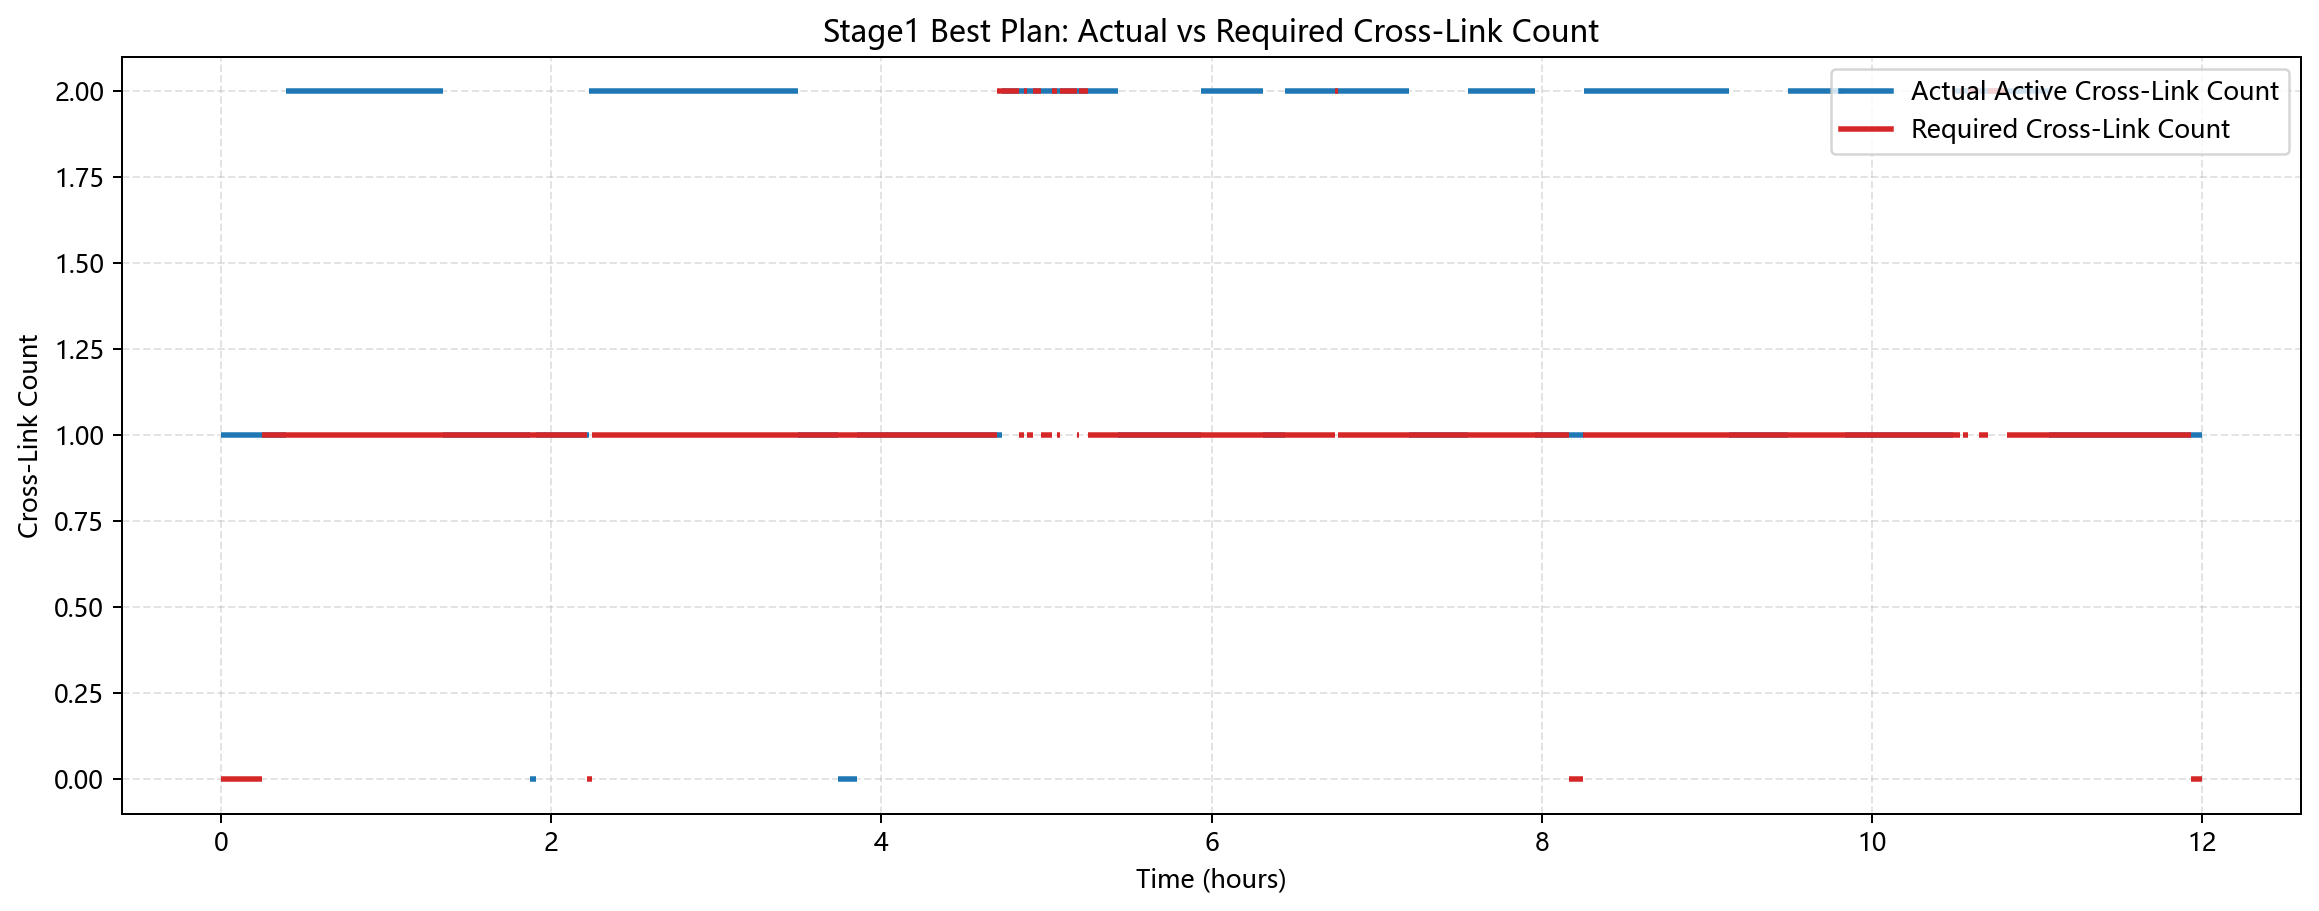

Source data for this figure (header and first rows):
segment_index, start, end, duration, active_task_count, demand_req, cross_demand_req, required_cross_link_count, cross_link_count, cross_capacity, cross_supply, cross_rate_used, cross_data_used, eta_cap_shortfall, zero_cross_req, zero_cross_demand, eta0_indicator, active_task_ids, active_cross_window_ids, occupied_cross_window_ids, available_cross_capacity, available_intra_capacity
0, 0.0, 60.0, 60.0, 0, 0, 0, 0, 1, 800.0, 800.0, 0.0, 0.0, 0.0, 0, 0, 0, [], ['X009776'], [], {'X009776': 800.0}, {'A_ISL_000001': 600.0, 'A_ISL_000002': …
1, 60.0, 120.0, 60.0, 0, 0, 0, 0, 1, 800.0, 800.0, 0.0, 0.0, 0.0, 0, 0, 0, [], ['X009776'], [], {'X009776': 800.0}, {'A_ISL_000001': 600.0, 'A_ISL_000002': …
2, 120.0, 240.0, 120.0, 0, 0, 0, 0, 1, 800.0, 800.0, 0.0, 0.0, 0.0, 0, 0, 0, [], ['X009776'], [], {'X009776': 800.0}, {'A_ISL_000001': 600.0, 'A_ISL_000002': …
3, 240.0, 300.0, 60.0, 0, 0, 0, 0, 1, 800.0, 800.0, 0.0, 0.0, 0.0, 0, 0, 0, [], ['X009776'], [], {'X009776': 800.0}, {'A_ISL_000001': 600.0, 'A_ISL_000002': …
4, 300.0, 360.0, 60.0, 0, 0, 0, 0, 1, 800.0, 800.0, 0.0, 0.0, 0.0, 0, 0, 0, [], ['X009776'], [], {'X009776': 800.0}, {'A_ISL_000001': 600.0, 'A_ISL_000002': …
5, 360.0, 480.0, 120.0, 0, 0, 0, 0, 1, 800.0, 800.0, 0.0, 0.0, 0.0, 0, 0, 0, [], ['X009776'], [], {'X009776': 800.0}, {'A_ISL_000001': 600.0, 'A_ISL_000002': …
6, 480.0, 540.0, 60.0, 0, 0, 0, 0, 1, 800.0, 800.0, 0.0, 0.0, 0.0, 0, 0, 0, [], ['X009776'], [], {'X009776': 800.0}, {'A_ISL_000001': 600.0, 'A_ISL_000002': …
7, 540.0, 600.0, 60.0, 0, 0, 0, 0, 1, 800.0, 800.0, 0.0, 0.0, 0.0, 0, 0, 0, [], ['X009776'], [], {'X009776': 800.0}, {'A_ISL_000001': 600.0, 'A_ISL_000002': …
8, 600.0, 720.0, 120.0, 0, 0, 0, 0, 1, 800.0, 800.0, 0.0, 0.0, 0.0, 0, 0, 0, [], ['X009776'], [], {'X009776': 800.0}, {'A_ISL_000001': 600.0, 'A_ISL_000002': …
9, 720.0, 780.0, 60.0, 0, 0, 0, 0, 1, 800.0, 800.0, 0.0, 0.0, 0.0, 0, 0, 0, [], ['X009776'], [], {'X009776': 800.0}, {'A_ISL_000001': 600.0, 'A_ISL_000002': …
10, 780.0, 840.0, 60.0, 0, 0, 0, 0, 1, 800.0, 800.0, 0.0, 0.0, 0.0, 0, 0, 0, [], ['X009776'], [], {'X009776': 800.0}, {'A_ISL_000001': 600.0, 'A_ISL_000002': …
11, 840.0, 900.0, 60.0, 0, 0, 0, 0, 1, 800.0, 800.0, 0.0, 0.0, 0.0, 0, 0, 0, [], ['X009776'], [], {'X009776': 800.0}, {'A_ISL_000001': 600.0, 'A_ISL_000002': …
12, 900.0, 960.0, 60.0, 1, 146.2, 146.2, 1, 1, 800.0, 800.0, 292.4, 17544, 0.0, 0, 0, 0, ['N72X_001'], ['X009776'], ['X009776'], {'X009776': 507.6}, {'A_ISL_000001': 600.0, 'A_ISL_000002': …
13, 960.0, 1020, 60.0, 1, 143.8, 143.8, 1, 1, 800.0, 800.0, 292.4, 17544, 0.0, 0, 0, 0, ['N72X_001'], ['X009776'], ['X009776'], {'X009776': 507.6}, {'A_ISL_000001': 600.0, 'A_ISL_000002': …
14, 1020, 1080, 60.0, 1, 141.2, 141.2, 1, 1, 800.0, 800.0, 292.4, 17544, 0.0, 0, 0, 0, ['N72X_001'], ['X009776'], ['X009776'], {'X009776': 507.6}, {'A_ISL_000001': 600.0, 'A_ISL_000002': …
15, 1080, 1140, 60.0, 1, 138.6, 138.6, 1, 1, 800.0, 800.0, 292.4, 17544, 0.0, 0, 0, 0, ['N72X_001'], ['X009776'], ['X009776'], {'X009776': 507.6}, {'A_ISL_000001': 600.0, 'A_ISL_000002': …
16, 1140, 1200, 60.0, 1, 135.9, 135.9, 1, 1, 800.0, 800.0, 292.4, 17544, 0.0, 0, 0, 0, ['N72X_001'], ['X009776'], ['X009776'], {'X009776': 507.6}, {'A_ISL_000001': 600.0, 'A_ISL_000002': …
17, 1200, 1260, 60.0, 1, 133.1, 133.1, 1, 1, 800.0, 800.0, 292.4, 17544, 0.0, 0, 0, 0, ['N72X_001'], ['X009776'], ['X009776'], {'X009776': 507.6}, {'A_ISL_000001': 600.0, 'A_ISL_000002': …
18, 1260, 1320, 60.0, 1, 130.3, 130.3, 1, 1, 800.0, 800.0, 292.4, 17544, 0.0, 0, 0, 0, ['N72X_001'], ['X009776'], ['X009776'], {'X009776': 507.6}, {'A_ISL_000001': 600.0, 'A_ISL_000002': …
19, 1320, 1380, 60.0, 2, 269.2, 269.2, 1, 1, 800.0, 800.0, 576.4, 34584, 0.0, 0, 0, 0, ['N72X_002', 'N72X_001'], ['X009776'], ['X009776'], {'X009776': 223.60000000000002}, {'A_ISL_000001': 600.0, 'A_ISL_000002': …
20, 1380, 1432, 52.2, 2, 263.9, 263.9, 1, 1, 800.0, 800.0, 576.4, 30087, 0.0, 0, 0, 0, ['N72X_002', 'N72X_001'], ['X009776'], ['X009776'], {'X009776': 223.60000000000002}, {'A_ISL_000001': 600.0, 'A_ISL_000002': …
21, 1432, 1500, 67.8, 2, 259.1, 259.1, 1, 2, 1600, 1600, 576.4, 39081, 0.0, 0, 0, 0, ['N72X_002', 'N72X_001'], ['X008117', 'X009776'], ['X008117', 'X009776'], {'X008117': 507.6, 'X009776': 516.0}, {'A_ISL_000001': 600.0, 'A_ISL_000002': …
22, 1500, 1560, 60.0, 3, 421.8, 421.8, 1, 2, 1600, 1600, 914.6, 54876, 0.0, 0, 0, 0, ['N72X_003', 'N72X_002', 'N72X_001'], ['X008117', 'X009776'], ['X008117', 'X009776'], {'X008117': 461.8, 'X009776': 223.600000…, {'A_ISL_000001': 600.0, 'A_ISL_000002': …
23, 1560, 1620, 60.0, 3, 412.4, 412.4, 1, 2, 1600, 1600, 914.6, 54876, 0.0, 0, 0, 0, ['N72X_003', 'N72X_002', 'N72X_001'], ['X008117', 'X009776'], ['X008117', 'X009776'], {'X008117': 461.8, 'X009776': 223.600000…, {'A_ISL_000001': 600.0, 'A_ISL_000002': …
24, 1620, 1680, 60.0, 3, 402.6, 402.6, 1, 2, 1600, 1600, 914.6, 54876, 0.0, 0, 0, 0, ['N72X_003', 'N72X_002', 'N72X_001'], ['X008117', 'X009776'], ['X008117', 'X009776'], {'X008117': 461.8, 'X009776': 223.600000…, {'A_ISL_000001': 600.0, 'A_ISL_000002': …
25, 1680, 1740, 60.0, 3, 392.5, 392.5, 1, 2, 1600, 1600, 914.6, 54876, 0.0, 0, 0, 0, ['N72X_003', 'N72X_002', 'N72X_001'], ['X008117', 'X009776'], ['X008117', 'X009776'], {'X008117': 461.8, 'X009776': 223.600000…, {'A_ISL_000001': 600.0, 'A_ISL_000002': …
26, 1740, 1800, 60.0, 3, 381.9, 381.9, 1, 2, 1600, 1600, 914.6, 54876, 0.0, 0, 0, 0, ['N72X_003', 'N72X_002', 'N72X_001'], ['X008117', 'X009776'], ['X008117', 'X009776'], {'X008117': 461.8, 'X009776': 223.600000…, {'A_ISL_000001': 600.0, 'A_ISL_000002': …
27, 1800, 1860, 60.0, 3, 370.9, 370.9, 1, 2, 1600, 1600, 914.6, 54876, 0.0, 0, 0, 0, ['N72X_003', 'N72X_002', 'N72X_001'], ['X008117', 'X009776'], ['X008117', 'X009776'], {'X008117': 461.8, 'X009776': 223.600000…, {'A_ISL_000001': 600.0, 'A_ISL_000002': …
28, 1860, 1920, 60.0, 3, 359.4, 359.4, 1, 2, 1600, 1600, 914.6, 54876, 0.0, 0, 0, 0, ['N72X_003', 'N72X_002', 'N72X_001'], ['X008117', 'X009776'], ['X008117', 'X009776'], {'X008117': 461.8, 'X009776': 223.600000…, {'A_ISL_000001': 600.0, 'A_ISL_000002': …
29, 1920, 1980, 60.0, 4, 472.3, 472.3, 1, 2, 1600, 1600, 1152, 69102, 0.0, 0, 0, 0, ['N72X_003', 'N72X_002', 'N72X_001', 'N7…, ['X008117', 'X009776'], ['X008117', 'X009776'], {'X008117': 224.70000000000005, 'X009776…, {'A_ISL_000001': 600.0, 'A_ISL_000002': …
30, 1980, 2040, 60.0, 4, 457.9, 457.9, 1, 2, 1600, 1600, 1152, 69102, 0.0, 0, 0, 0, ['N72X_003', 'N72X_002', 'N72X_001', 'N7…, ['X008117', 'X009776'], ['X008117', 'X009776'], {'X008117': 224.70000000000005, 'X009776…, {'A_ISL_000001': 600.0, 'A_ISL_000002': …
31, 2040, 2100, 60.0, 4, 442.8, 442.8, 1, 2, 1600, 1600, 1152, 69102, 0.0, 0, 0, 0, ['N72X_003', 'N72X_002', 'N72X_001', 'N7…, ['X008117', 'X009776'], ['X008117', 'X009776'], {'X008117': 224.70000000000005, 'X009776…, {'A_ISL_000001': 600.0, 'A_ISL_000002': …
32, 2100, 2160, 60.0, 5, 547.1, 547.1, 1, 2, 1600, 1600, 1376, 82584, 0.0, 0, 0, 0, ['N72X_003', 'N72X_002', 'N72X_001', 'N7…, ['X008117', 'X009776'], ['X008117', 'X009776'], {'X008117': 0.0, 'X009776': 223.60000000…, {'A_ISL_000001': 600.0, 'A_ISL_000002': …
33, 2160, 2220, 60.0, 5, 529.2, 529.2, 1, 2, 1600, 1600, 1376, 82584, 0.0, 0, 0, 0, ['N72X_003', 'N72X_002', 'N72X_001', 'N7…, ['X008117', 'X009776'], ['X008117', 'X009776'], {'X008117': 0.0, 'X009776': 223.60000000…, {'A_ISL_000001': 600.0, 'A_ISL_000002': …
34, 2220, 2280, 60.0, 5, 510.4, 510.4, 1, 2, 1600, 1600, 1376, 82584, 0.0, 0, 0, 0, ['N72X_003', 'N72X_002', 'N72X_001', 'N7…, ['X008117', 'X009776'], ['X008117', 'X009776'], {'X008117': 0.0, 'X009776': 223.60000000…, {'A_ISL_000001': 600.0, 'A_ISL_000002': …
35, 2280, 2340, 60.0, 5, 490.8, 490.8, 1, 2, 1600, 1600, 1376, 82584, 0.0, 0, 0, 0, ['N72X_003', 'N72X_002', 'N72X_001', 'N7…, ['X008117', 'X009776'], ['X008117', 'X009776'], {'X008117': 0.0, 'X009776': 223.60000000…, {'A_ISL_000001': 600.0, 'A_ISL_000002': …
36, 2340, 2400, 60.0, 5, 470.2, 470.2, 1, 2, 1600, 1600, 1376, 82584, 0.0, 0, 0, 0, ['N72X_003', 'N72X_002', 'N72X_001', 'N7…, ['X008117', 'X009776'], ['X008117', 'X009776'], {'X008117': 0.0, 'X009776': 223.60000000…, {'A_ISL_000001': 600.0, 'A_ISL_000002': …
37, 2400, 2460, 60.0, 5, 448.6, 448.6, 1, 2, 1600, 1600, 1376, 82584, 0.0, 0, 0, 0, ['N72X_003', 'N72X_002', 'N72X_001', 'N7…, ['X008117', 'X009776'], ['X008117', 'X009776'], {'X008117': 0.0, 'X009776': 223.60000000…, {'A_ISL_000001': 600.0, 'A_ISL_000002': …
38, 2460, 2520, 60.0, 5, 425.9, 425.9, 1, 2, 1600, 1600, 1376, 82584, 0.0, 0, 0, 0, ['N72X_003', 'N72X_002', 'N72X_001', 'N7…, ['X008117', 'X009776'], ['X008117', 'X009776'], {'X008117': 0.0, 'X009776': 223.60000000…, {'A_ISL_000001': 600.0, 'A_ISL_000002': …
39, 2520, 2580, 60.0, 6, 537.3, 537.3, 1, 2, 1600, 1600, 1600, 96000, 0.0, 0, 0, 0, ['N72X_003', 'N72X_002', 'N72X_001', 'N7…, ['X008117', 'X009776'], ['X008117', 'X009776'], {'X008117': 0.0, 'X009776': 0.0}, {'A_ISL_000001': 600.0, 'A_ISL_000002': …
40, 2580, 2640, 60.0, 6, 510.4, 510.4, 1, 2, 1600, 1600, 1600, 96000, 0.0, 0, 0, 0, ['N72X_002', 'N72X_003', 'N72X_001', 'N7…, ['X008117', 'X009776'], ['X008117', 'X009776'], {'X008117': 0.0, 'X009776': 0.0}, {'A_ISL_000001': 600.0, 'A_ISL_000002': …
41, 2640, 2700, 60.0, 6, 482.1, 482.1, 1, 2, 1600, 1600, 1600, 96000, 0.0, 0, 0, 0, ['N72X_002', 'N72X_003', 'N72X_001', 'N7…, ['X008117', 'X009776'], ['X008117', 'X009776'], {'X008117': 0.0, 'X009776': 0.0}, {'A_ISL_000001': 600.0, 'A_ISL_000002': …
42, 2700, 2760, 60.0, 7, 561.3, 561.3, 1, 2, 1600, 1600, 1546, 92772, 0.0, 0, 0, 0, ['N72X_002', 'N72X_003', 'N72X_001', 'N7…, ['X008117', 'X009776'], ['X008117', 'X009776'], {'X008117': 0.0, 'X009776': 53.799999999…, {'A_ISL_000001': 600.0, 'A_ISL_000002': …
43, 2760, 2820, 60.0, 6, 535.8, 535.8, 1, 2, 1600, 1600, 1552, 93114, 0.0, 0, 0, 0, ['N72X_002', 'N72X_003', 'N72X_006', 'N7…, ['X008117', 'X009776'], ['X008117', 'X009776'], {'X008117': 17.199999999999932, 'X009776…, {'A_ISL_000001': 600.0, 'A_ISL_000002': …
44, 2820, 2880, 60.0, 6, 510.5, 510.5, 1, 2, 1600, 1600, 1552, 93114, 0.0, 0, 0, 0, ['N72X_002', 'N72X_003', 'N72X_006', 'N7…, ['X008117', 'X009776'], ['X008117', 'X009776'], {'X008117': 17.199999999999932, 'X009776…, {'A_ISL_000001': 600.0, 'A_ISL_000002': …
45, 2880, 2940, 60.0, 6, 483.9, 483.9, 1, 2, 1600, 1600, 1552, 93114, 0.0, 0, 0, 0, ['N72X_002', 'N72X_003', 'N72X_006', 'N7…, ['X008117', 'X009776'], ['X008117', 'X009776'], {'X008117': 17.199999999999932, 'X009776…, {'A_ISL_000001': 600.0, 'A_ISL_000002': …
46, 2940, 3000, 60.0, 6, 455.7, 455.7, 1, 2, 1600, 1600, 1552, 93114, 0.0, 0, 0, 0, ['N72X_002', 'N72X_003', 'N72X_006', 'N7…, ['X008117', 'X009776'], ['X008117', 'X009776'], {'X008117': 17.199999999999932, 'X009776…, {'A_ISL_000001': 600.0, 'A_ISL_000002': …
47, 3000, 3060, 60.0, 5, 425.7, 425.7, 1, 2, 1600, 1600, 1214, 72822, 0.0, 0, 0, 0, ['N72X_002', 'N72X_006', 'N72X_007', 'N7…, ['X008117', 'X009776'], ['X008117', 'X009776'], {'X008117': 98.29999999999995, 'X009776'…, {'A_ISL_000001': 600.0, 'A_ISL_000002': …
48, 3060, 3120, 60.0, 5, 408, 408, 1, 2, 1600, 1600, 1214, 72822, 0.0, 0, 0, 0, ['N72X_002', 'N72X_006', 'N72X_007', 'N7…, ['X008117', 'X009776'], ['X008117', 'X009776'], {'X008117': 98.29999999999995, 'X009776'…, {'A_ISL_000001': 600.0, 'A_ISL_000002': …
49, 3120, 3240, 120.0, 6, 491.5, 491.5, 1, 2, 1600, 1600, 1397, 167676, 0.0, 0, 0, 0, ['N72X_002', 'N72X_006', 'N72X_007', 'N7…, ['X008117', 'X009776'], ['X008117', 'X009776'], {'X008117': 98.29999999999995, 'X009776'…, {'A_ISL_000001': 600.0, 'A_ISL_000002': …
50, 3240, 3300, 60.0, 6, 449.7, 449.7, 1, 2, 1600, 1600, 1255, 75318, 0.0, 0, 0, 0, ['N72X_002', 'N72X_006', 'N72X_007', 'N7…, ['X008117', 'X009776'], ['X008117', 'X009776'], {'X008117': 131.29999999999995, 'X009776…, {'A_ISL_000001': 600.0, 'A_ISL_000002': …
51, 3300, 3360, 60.0, 6, 525.9, 525.9, 1, 2, 1600, 1600, 1283, 76980, 0.0, 0, 0, 0, ['N72X_006', 'N72X_007', 'N72X_005', 'N7…, ['X008117', 'X009776'], ['X008117', 'X009776'], {'X008117': 180.89999999999998, 'X009776…, {'A_ISL_000001': 600.0, 'A_ISL_000002': …
52, 3360, 3420, 60.0, 6, 510.4, 510.4, 1, 2, 1600, 1600, 1283, 76980, 0.0, 0, 0, 0, ['N72X_006', 'N72X_007', 'N72X_005', 'N7…, ['X008117', 'X009776'], ['X008117', 'X009776'], {'X008117': 180.89999999999998, 'X009776…, {'A_ISL_000001': 600.0, 'A_ISL_000002': …
53, 3420, 3480, 60.0, 6, 494.3, 494.3, 1, 2, 1600, 1600, 1283, 76980, 0.0, 0, 0, 0, ['N72X_007', 'N72X_006', 'N72X_005', 'N7…, ['X008117', 'X009776'], ['X008117', 'X009776'], {'X008117': 180.89999999999998, 'X009776…, {'A_ISL_000001': 600.0, 'A_ISL_000002': …
54, 3480, 3540, 60.0, 6, 477.4, 477.4, 1, 2, 1600, 1600, 1283, 76980, 0.0, 0, 0, 0, ['N72X_007', 'N72X_006', 'N72X_005', 'N7…, ['X008117', 'X009776'], ['X008117', 'X009776'], {'X008117': 180.89999999999998, 'X009776…, {'A_ISL_000001': 600.0, 'A_ISL_000002': …
55, 3540, 3600, 60.0, 6, 459.7, 459.7, 1, 2, 1600, 1600, 1283, 76980, 0.0, 0, 0, 0, ['N72X_007', 'N72X_006', 'N72X_005', 'N7…, ['X008117', 'X009776'], ['X008117', 'X009776'], {'X008117': 180.89999999999998, 'X009776…, {'A_ISL_000001': 600.0, 'A_ISL_000002': …
56, 3600, 3660, 60.0, 6, 441.1, 441.1, 1, 2, 1600, 1600, 1283, 76980, 0.0, 0, 0, 0, ['N72X_007', 'N72X_006', 'N72X_005', 'N7…, ['X008117', 'X009776'], ['X008117', 'X009776'], {'X008117': 180.89999999999998, 'X009776…, {'A_ISL_000001': 600.0, 'A_ISL_000002': …
57, 3660, 3720, 60.0, 6, 421.5, 421.5, 1, 2, 1600, 1600, 1283, 76980, 0.0, 0, 0, 0, ['N72X_007', 'N72X_006', 'N72X_005', 'N7…, ['X008117', 'X009776'], ['X008117', 'X009776'], {'X008117': 180.89999999999998, 'X009776…, {'A_ISL_000001': 600.0, 'A_ISL_000002': …
58, 3720, 3780, 60.0, 7, 482.9, 482.9, 1, 2, 1600, 1600, 1430, 85824, 0.0, 0, 0, 0, ['N72X_007', 'N72X_006', 'N72X_005', 'N7…, ['X008117', 'X009776'], ['X008117', 'X009776'], {'X008117': 33.5, 'X009776': 136.0999999…, {'A_ISL_000001': 600.0, 'A_ISL_000002': …
59, 3780, 3840, 60.0, 7, 460.4, 460.4, 1, 2, 1600, 1600, 1430, 85824, 0.0, 0, 0, 0, ['N72X_007', 'N72X_006', 'N72X_005', 'N7…, ['X008117', 'X009776'], ['X008117', 'X009776'], {'X008117': 33.5, 'X009776': 136.0999999…, {'A_ISL_000001': 600.0, 'A_ISL_000002': …
... 622 more rows
